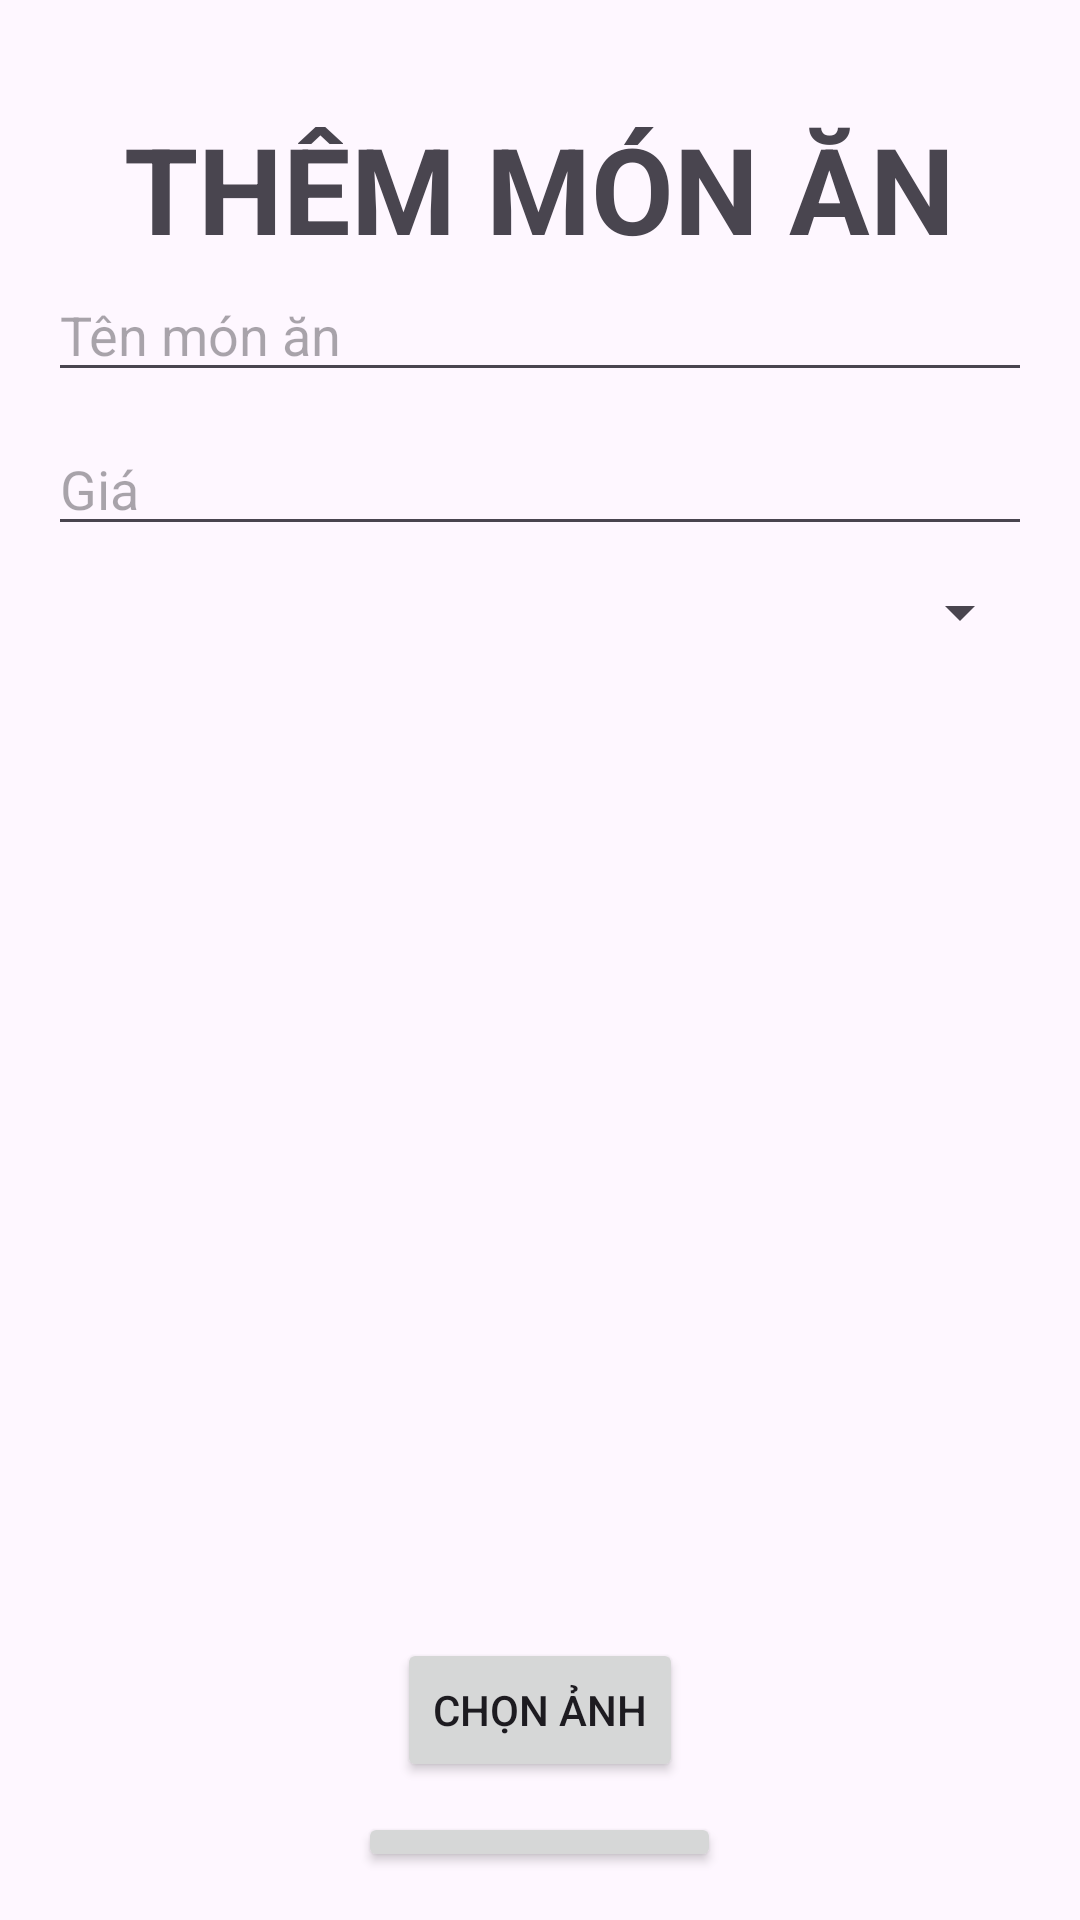

Produce the Android XML layout that renders to this screen, including the resource entries it uses.
<!-- AndroidManifest.xml: application theme Theme.QLNH_TTT -->
<!-- res/layout/them_monan_layout.xml -->
<?xml version="1.0" encoding="utf-8"?>
<LinearLayout xmlns:android="http://schemas.android.com/apk/res/android"
    android:layout_width="match_parent"
    android:layout_height="match_parent"
    android:orientation="vertical"
    android:padding="16dp">

    <TextView
        android:id="@+id/txt_addcategory_title"
        android:layout_width="wrap_content"
        android:layout_height="wrap_content"
        android:text="Thêm món ăn"
        android:textSize="40sp"
        android:textStyle="bold"
        android:textAllCaps="true"
        android:layout_gravity="center"
        android:layout_marginTop="20dp"
        />

    <EditText
        android:id="@+id/edtFoodName"
        android:layout_width="match_parent"
        android:layout_height="wrap_content"
        android:hint="Tên món ăn"
        android:layout_marginBottom="10dp"/>

    <EditText
        android:id="@+id/edtPrice"
        android:layout_width="match_parent"
        android:layout_height="wrap_content"
        android:hint="Giá"
        android:inputType="number"
        android:layout_marginBottom="10dp"/>








    <Spinner
        android:id="@+id/spinnerDmFood"
        android:layout_width="match_parent"
        android:layout_height="wrap_content"
        android:layout_marginBottom="10dp"/>

    <ImageView
        android:id="@+id/imageView"
        android:layout_width="300dp"
        android:layout_height="300dp"
        android:layout_gravity="center_horizontal"
        android:scaleType="centerCrop"/>

    <Button
        android:id="@+id/btnChooseImage"
        android:layout_width="wrap_content"
        android:layout_height="wrap_content"
        android:layout_gravity="center_horizontal"
        android:layout_marginTop="20dp"
        android:text="Chọn ảnh" />

    <Button
        android:id="@+id/btnUpload"
        android:layout_width="wrap_content"
        android:layout_height="wrap_content"
        android:layout_gravity="center_horizontal"
        android:layout_marginTop="10dp"
        android:text="Thêm món ăn" />

    <ProgressBar
        android:id="@+id/progressBar"
        android:layout_width="wrap_content"
        android:layout_height="wrap_content"
        android:layout_gravity="center_horizontal"
        android:layout_marginTop="20dp"
        android:visibility="gone" />

</LinearLayout>
<!-- resources referenced by this layout -->
<resources>
  <style name="Theme.QLNH_TTT" parent="Base.Theme.QLNH_TTT" />
  <style name="Base.Theme.QLNH_TTT" parent="Theme.Material3.DayNight.NoActionBar">
          
          
      </style>
</resources>
